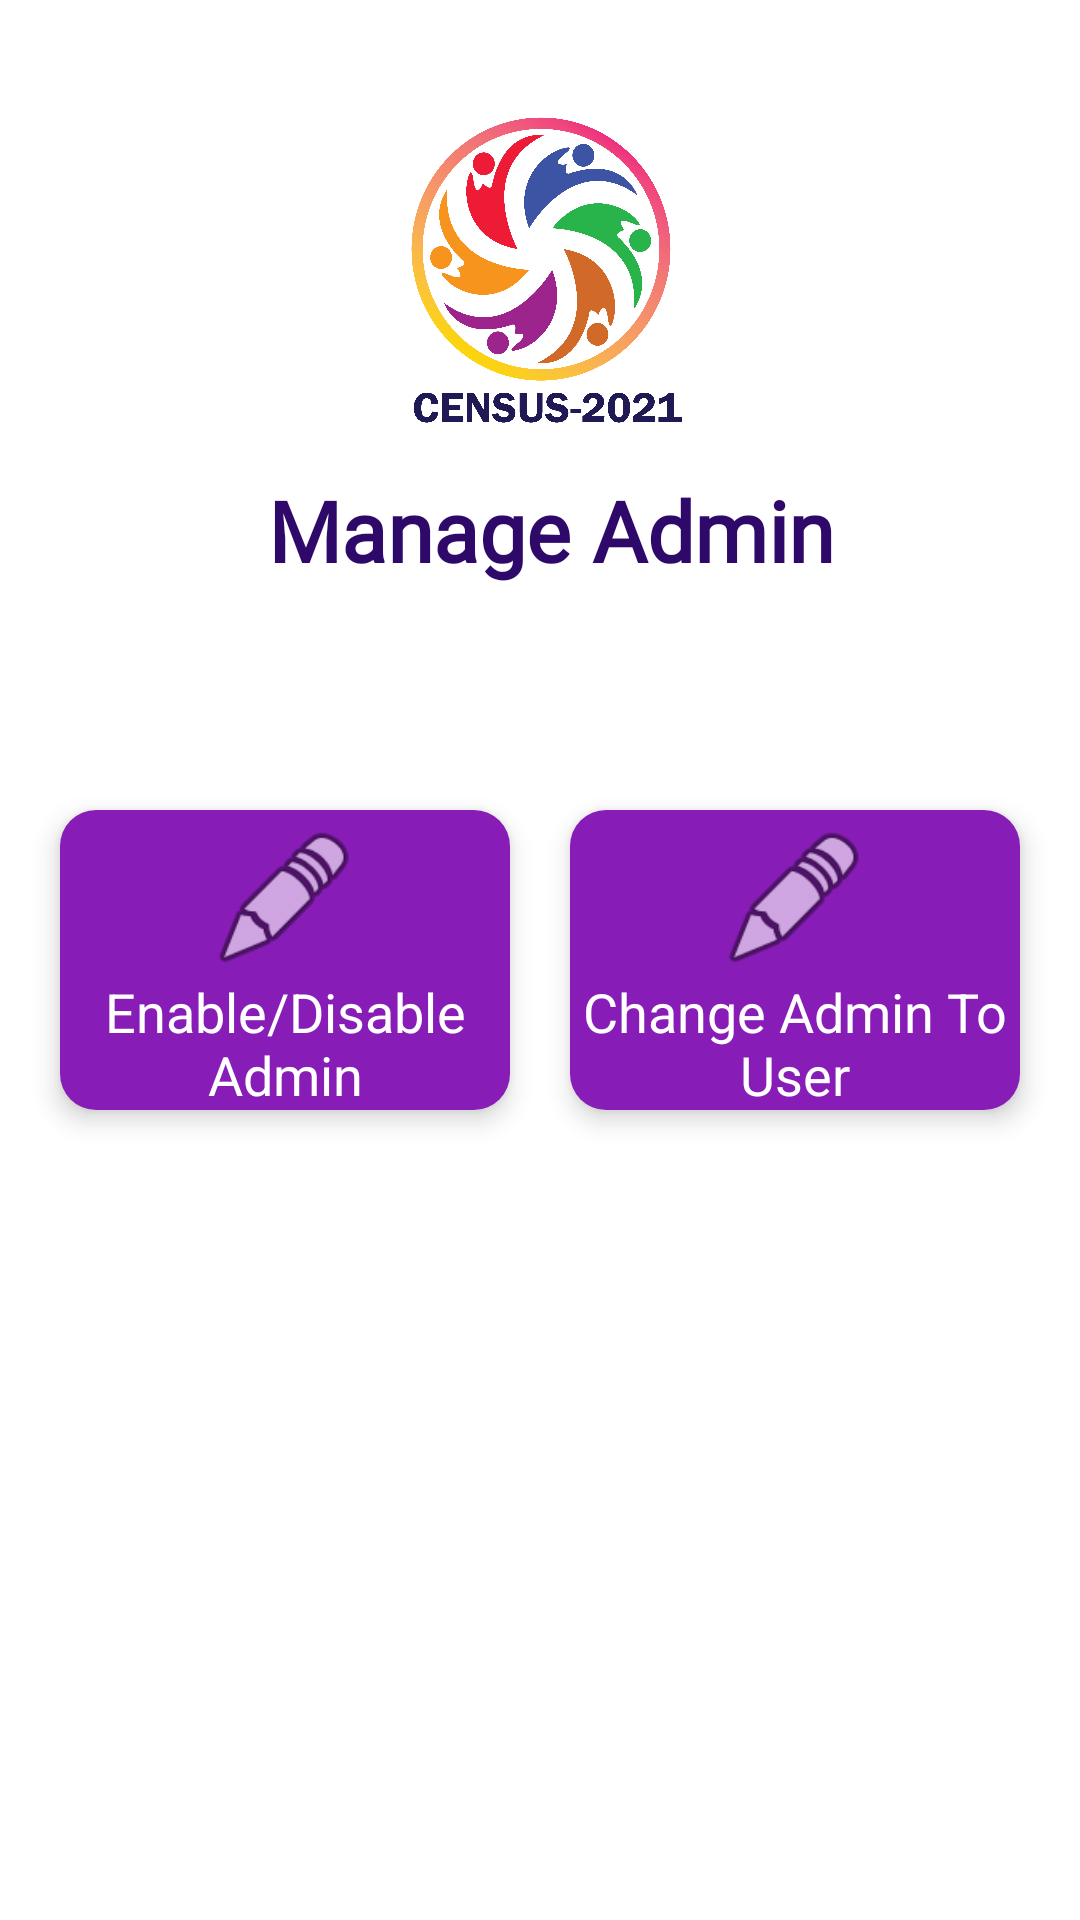

Reconstruct the res/layout file that produces this screen, plus the resources it refers to.
<!-- AndroidManifest.xml: application theme Theme.Census2021 -->
<!-- res/layout/activity_manage_admin.xml -->
<?xml version="1.0" encoding="utf-8"?>
<androidx.constraintlayout.widget.ConstraintLayout xmlns:android="http://schemas.android.com/apk/res/android"
    xmlns:app="http://schemas.android.com/apk/res-auto"
    xmlns:tools="http://schemas.android.com/tools"
    android:layout_width="match_parent"
    android:layout_height="match_parent"
    android:background="@drawable/background"
    tools:context=".manageAdmin">
    <ImageView
        android:id="@+id/imageView"
        android:layout_width="120dp"
        android:layout_height="120dp"
        android:layout_marginTop="32dp"
        app:layout_constraintEnd_toEndOf="parent"
        app:layout_constraintHorizontal_bias="0.498"
        app:layout_constraintStart_toStartOf="parent"
        app:layout_constraintTop_toTopOf="parent"
        app:srcCompat="@drawable/logo" />

    <TextView
        android:id="@+id/signuptext2"
        android:layout_width="wrap_content"
        android:layout_height="wrap_content"
        android:layout_marginTop="6dp"
        android:fontFamily="@font/roboto_medium"
        android:gravity="center|center_horizontal|center_vertical"
        android:text="Manage Admin"
        android:textColor="#FF2E096A"
        android:textColorHint="#FFFFFF"
        android:textSize="28sp"
        android:textStyle="bold"
        app:layout_constraintEnd_toEndOf="parent"
        app:layout_constraintHorizontal_bias="0.521"
        app:layout_constraintStart_toStartOf="parent"
        app:layout_constraintTop_toBottomOf="@+id/imageView" />

    <LinearLayout
        android:layout_width="match_parent"
        android:layout_height="match_parent"
        android:layout_weight="1"
        android:gravity="center"
        android:orientation="horizontal"
        android:paddingTop="10dp"
        android:paddingBottom="10dp">

        <androidx.cardview.widget.CardView
            android:id="@+id/changepass"
            android:layout_width="150dp"
            android:layout_height="100dp"
            android:layout_margin="10dp"
            android:layout_marginRight="25dp"
            android:clickable="true"
            android:foreground="?android:attr/selectableItemBackground"
            android:paddingRight="20dp"
            app:cardCornerRadius="12dp"
            app:cardElevation="5dp">

            <LinearLayout
                android:layout_width="match_parent"
                android:layout_height="match_parent"
                android:background="#FF871DB6"
                android:gravity="center"
                android:orientation="vertical">

                <ImageView
                    android:layout_width="91dp"
                    android:layout_height="51dp"
                    android:layout_marginTop="4dp"
                    app:srcCompat="@android:drawable/ic_menu_edit" />

                <TextView
                    android:layout_width="match_parent"
                    android:layout_height="match_parent"
                    android:layout_marginBottom="4dp"
                    android:fontFamily="sans-serif"
                    android:gravity="center|center_horizontal"
                    android:text="Enable/Disable Admin"
                    android:textColor="#FFFFFF"
                    android:textSize="18sp" />

            </LinearLayout>
        </androidx.cardview.widget.CardView>

        <androidx.cardview.widget.CardView
            android:id="@+id/changeEmail"
            android:layout_width="150dp"
            android:layout_height="100dp"
            android:layout_margin="10dp"
            android:layout_marginLeft="25dp"
            android:clickable="true"
            android:foreground="?android:attr/selectableItemBackground"
            android:paddingLeft="20dp"
            app:cardCornerRadius="12dp"
            app:cardElevation="5dp">

            <LinearLayout
                android:layout_width="match_parent"
                android:layout_height="match_parent"
                android:background="#FF871DB6"
                android:gravity="center"
                android:orientation="vertical">

                <ImageView
                    android:layout_width="91dp"
                    android:layout_height="51dp"
                    android:layout_marginTop="4dp"
                    app:srcCompat="@android:drawable/ic_menu_edit" />

                <TextView
                    android:layout_width="match_parent"
                    android:layout_height="match_parent"
                    android:layout_marginBottom="4dp"
                    android:fontFamily="sans-serif"
                    android:gravity="center|center_horizontal"
                    android:text="Change Admin To User"
                    android:textColor="#FFFFFF"
                    android:textSize="18sp" />

            </LinearLayout>
        </androidx.cardview.widget.CardView>
    </LinearLayout>

</androidx.constraintlayout.widget.ConstraintLayout>
<!-- resources referenced by this layout -->
<resources>
  <!-- drawable logo: png bitmap (drawable, 289754 bytes) -->
  <style name="Theme.Census2021" parent="Theme.MaterialComponents.Light.DarkActionBar">
          
          <item name="colorPrimary">@color/purple_500</item>
          <item name="colorPrimaryVariant">@color/purple_700</item>
          <item name="colorOnPrimary">@color/white</item>
          
          <item name="colorSecondary">@color/teal_200</item>
          <item name="colorSecondaryVariant">@color/teal_700</item>
          <item name="colorOnSecondary">@color/black</item>
          
          <item name="android:statusBarColor" tools:targetApi="l">?attr/colorPrimaryVariant</item>
          
      </style>
  <!-- not gathered from this repository: default colours our renderer supplied (Android Studio template values) -->
  <color name="purple_500">#FF6200EE</color>
  <color name="purple_700">#FF3700B3</color>
  <color name="teal_200">#FF03DAC5</color>
  <color name="teal_700">#FF018786</color>
  <color name="black">#FF000000</color>
  <color name="white">#FFFFFFFF</color>
</resources>
